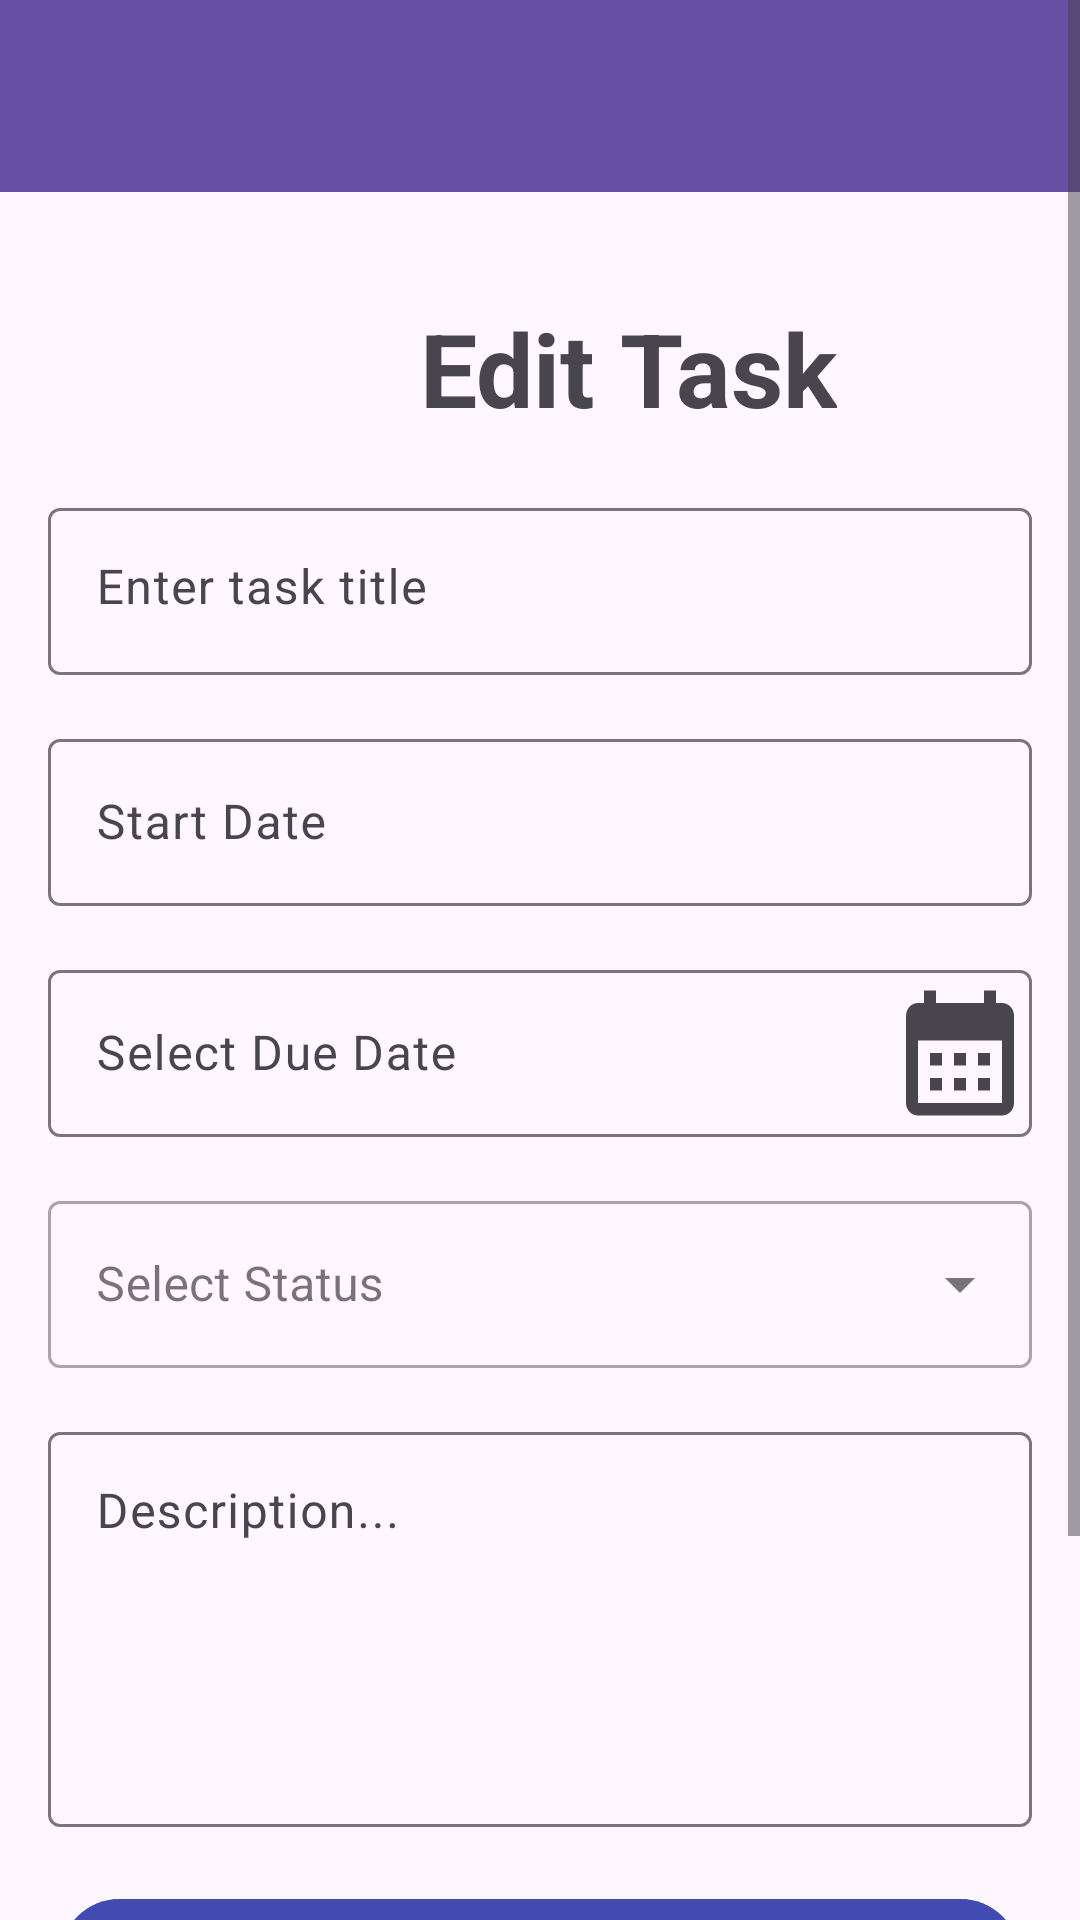

Reconstruct the res/layout file that produces this screen, plus the resources it refers to.
<!-- AndroidManifest.xml: application theme Theme.TaskManager -->
<!-- res/layout/fragment_edit_task.xml -->
<?xml version="1.0" encoding="utf-8"?>
<ScrollView
    xmlns:android="http://schemas.android.com/apk/res/android"
    xmlns:app="http://schemas.android.com/apk/res-auto"
    xmlns:tools="http://schemas.android.com/tools"
    android:layout_width="match_parent"
    android:layout_height="match_parent"
    tools:context=".fragments.EditTaskFragment">

    <androidx.constraintlayout.widget.ConstraintLayout
        android:layout_width="match_parent"
        android:layout_height="wrap_content"
        android:minHeight="800dp">

        <include
            android:id="@+id/toolbar_include"
            layout="@layout/toolbar" />

        
        <com.google.android.material.textview.MaterialTextView
            android:id="@+id/taskTitleTextView"
            android:layout_width="wrap_content"
            android:layout_height="wrap_content"
            android:layout_marginStart="140dp"
            android:layout_marginTop="100dp"
            android:text="@string/task_title_text"
            android:textSize="34sp"
            android:textStyle="bold"
            app:layout_constraintStart_toStartOf="parent"
            app:layout_constraintTop_toTopOf="@+id/toolbar_include" />

        <com.google.android.material.textfield.TextInputLayout
            android:id="@+id/textInputLayoutTitle"
            android:layout_width="0dp"
            android:layout_height="wrap_content"
            android:layout_marginHorizontal="16dp"
            android:layout_marginTop="100dp"
            app:layout_constraintEnd_toEndOf="parent"
            app:layout_constraintStart_toStartOf="parent"
            app:layout_constraintTop_toBottomOf="@+id/toolbar_include">

            <com.google.android.material.textfield.TextInputEditText
                android:id="@+id/textInputEditTextTitle"
                android:layout_width="match_parent"
                android:layout_height="wrap_content"
                android:gravity="top"
                android:hint="@string/enter_task_title_hint"
                android:lines="1"
                android:maxLength="50"
                android:maxLines="1"
                android:ellipsize="end"
                android:singleLine="true"
                android:maxHeight="200dp"
                android:scrollbars="vertical" />
        </com.google.android.material.textfield.TextInputLayout>

        <com.google.android.material.textfield.TextInputLayout
            android:id="@+id/textInputLayoutStartDate"
            android:layout_width="0dp"
            android:layout_height="wrap_content"
            android:layout_marginHorizontal="16dp"
            android:layout_marginTop="16dp"
            app:layout_constraintStart_toStartOf="parent"
            app:layout_constraintEnd_toEndOf="parent"
            app:layout_constraintTop_toBottomOf="@id/textInputLayoutTitle">

            <com.google.android.material.textfield.TextInputEditText
                android:id="@+id/textInputEditTextStartDate"
                android:layout_width="match_parent"
                android:layout_height="wrap_content"
                android:hint="@string/start_date_text"
                android:focusable="false"
                android:clickable="true"
                android:cursorVisible="false"
                android:inputType="none" />
        </com.google.android.material.textfield.TextInputLayout>

        
        <com.google.android.material.textfield.TextInputLayout
            android:id="@+id/textInputLayoutDueDate"
            android:layout_width="0dp"
            android:layout_height="wrap_content"
            android:layout_marginHorizontal="16dp"
            android:layout_marginTop="16dp"
            app:layout_constraintStart_toStartOf="parent"
            app:layout_constraintEnd_toEndOf="parent"
            app:layout_constraintTop_toBottomOf="@id/textInputLayoutStartDate"
            app:endIconDrawable="@drawable/baseline_calendar_month_24"
            app:endIconContentDescription="Select Due Date"
            app:endIconMode="custom">

            <com.google.android.material.textfield.TextInputEditText
                android:id="@+id/textInputEditTextDueDate"
                android:layout_width="match_parent"
                android:layout_height="wrap_content"
                android:hint="@string/select_due_date_hint"
                android:focusable="false" />
        </com.google.android.material.textfield.TextInputLayout>

        
        <com.google.android.material.textfield.TextInputLayout
            android:id="@+id/textInputLayoutStatus"
            style="@style/Widget.MaterialComponents.TextInputLayout.OutlinedBox.ExposedDropdownMenu"
            android:layout_width="0dp"
            android:layout_height="wrap_content"
            android:layout_marginHorizontal="16dp"
            android:layout_marginTop="16dp"
            app:layout_constraintStart_toStartOf="parent"
            app:layout_constraintEnd_toEndOf="parent"
            app:layout_constraintTop_toBottomOf="@id/textInputLayoutDueDate">

            <AutoCompleteTextView
                android:id="@+id/statusDropdown"
                android:layout_width="match_parent"
                android:layout_height="wrap_content"
                android:hint="@string/select_status_hint" />
        </com.google.android.material.textfield.TextInputLayout>

        
        <com.google.android.material.textfield.TextInputLayout
            android:id="@+id/textInputLayoutDes"
            android:layout_width="0dp"
            android:layout_height="wrap_content"
            android:layout_marginHorizontal="16dp"
            android:layout_marginTop="16dp"
            app:layout_constraintStart_toStartOf="parent"
            app:layout_constraintEnd_toEndOf="parent"
            app:layout_constraintTop_toBottomOf="@id/textInputLayoutStatus">

            <com.google.android.material.textfield.TextInputEditText
                android:id="@+id/textInputEditTextDescription"
                android:layout_width="match_parent"
                android:layout_height="wrap_content"
                android:hint="@string/description_text"
                android:gravity="top"
                android:lines="5"
                android:maxLength="500"
                android:maxLines="5"
                android:ellipsize="end" />
        </com.google.android.material.textfield.TextInputLayout>

        
        <com.google.android.material.button.MaterialButton
            android:id="@+id/buttonSaveTask"
            android:layout_width="match_parent"
            android:layout_height="wrap_content"
            android:layout_marginHorizontal="16dp"
            android:layout_marginTop="3dp"
            android:backgroundTint="#414BB2"
            android:text="Save Task"
            android:textColor="@android:color/white"
            android:textSize="20sp"
            app:layout_constraintStart_toStartOf="parent"
            app:layout_constraintEnd_toEndOf="parent"
            app:layout_constraintTop_toBottomOf="@id/textInputLayoutDes"
            android:layout_margin="20dp"/>

    </androidx.constraintlayout.widget.ConstraintLayout>
</ScrollView>
<!-- res/layout/toolbar.xml (included above) -->
<?xml version="1.0" encoding="utf-8"?>
<androidx.appcompat.widget.Toolbar xmlns:android="http://schemas.android.com/apk/res/android"
    android:id="@+id/toolbar"
    android:layout_width="match_parent"
    android:layout_height="?attr/actionBarSize"
    android:background="?attr/actionModeSplitBackground"
    android:theme="@style/ThemeOverlay.AppCompat.Dark.ActionBar">

    <RelativeLayout
        android:layout_width="wrap_content"
        android:layout_height="wrap_content">

        <com.google.android.material.textview.MaterialTextView
            android:id="@+id/itemCounter"
            android:layout_width="200dp"
            android:layout_height="wrap_content"

            android:textColor="@color/white"

            android:textSize="20dp" />
    </RelativeLayout>


</androidx.appcompat.widget.Toolbar>
<!-- resources referenced by this layout -->
<resources>
  <color name="white">#FFFFFFFF</color>
  <!-- drawable baseline_calendar_month_24 (drawable) -->
  <vector xmlns:android="http://schemas.android.com/apk/res/android"
      android:height="50dp"
      android:tint="#000000"
      android:viewportHeight="24"
      android:viewportWidth="24"
      android:width="48dp">
  
      <path android:fillColor="@android:color/white" android:pathData="M19,4h-1V2h-2v2H8V2H6v2H5C3.89,4 3.01,4.9 3.01,6L3,20c0,1.1 0.89,2 2,2h14c1.1,0 2,-0.9 2,-2V6C21,4.9 20.1,4 19,4zM19,20H5V10h14V20zM9,14H7v-2h2V14zM13,14h-2v-2h2V14zM17,14h-2v-2h2V14zM9,18H7v-2h2V18zM13,18h-2v-2h2V18zM17,18h-2v-2h2V18z"/>
  
  </vector>
  <string name="description_text">Description...   </string>
  <string name="enter_task_title_hint">Enter task title</string>
  <string name="select_due_date_hint">Select Due Date</string>
  <string name="select_status_hint">Select Status</string>
  <string name="start_date_text">Start Date</string>
  <string name="task_title_text">Edit Task</string>
  <style name="Theme.TaskManager" parent="Base.Theme.TaskManager" />
  <style name="Base.Theme.TaskManager" parent="Theme.Material3.DayNight.NoActionBar">
          
          
      </style>
</resources>
